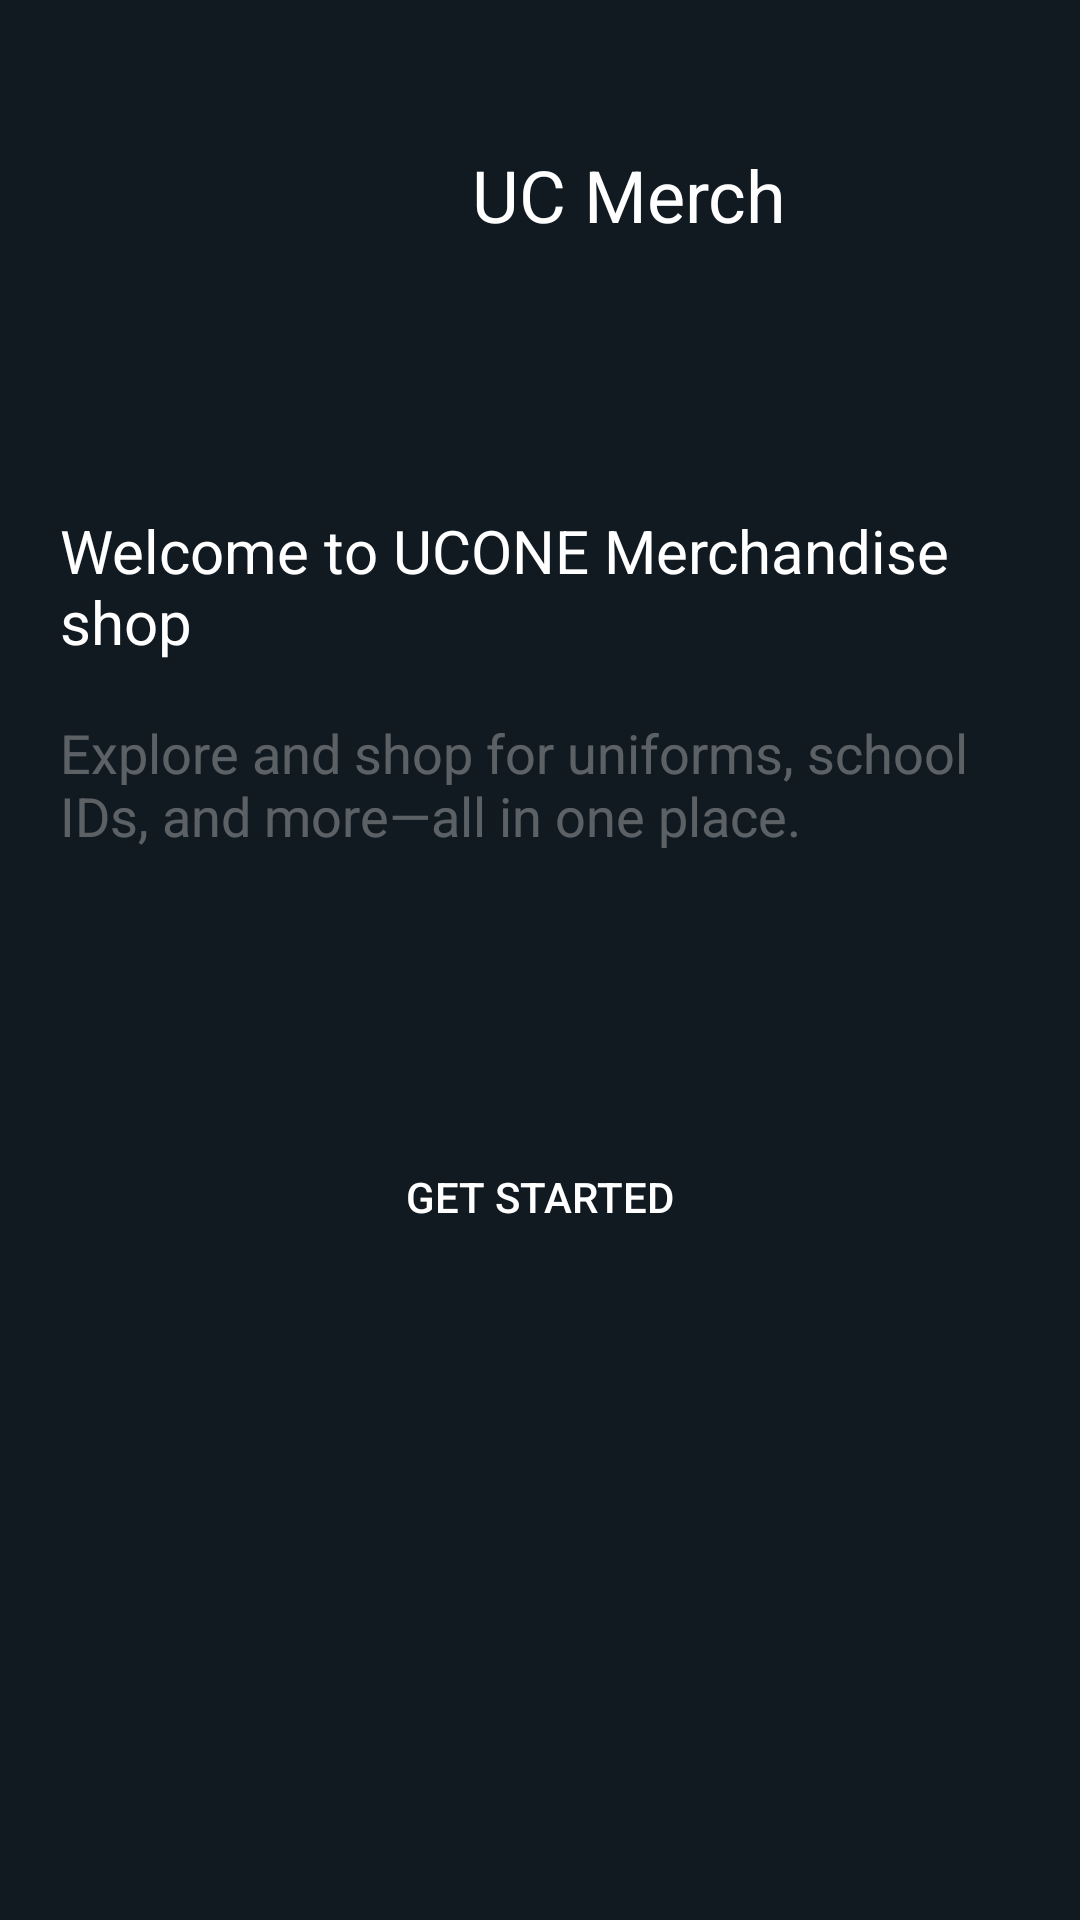

Produce the Android XML layout that renders to this screen, including the resource entries it uses.
<!-- AndroidManifest.xml: application theme Theme.UCONEANDROID -->
<!-- res/layout/get_started.xml -->
<?xml version="1.0" encoding="utf-8"?>
<LinearLayout xmlns:android="http://schemas.android.com/apk/res/android"
    android:orientation="vertical"
    android:layout_width="match_parent"
    android:layout_height="match_parent"
    android:paddingVertical="40dp"
    android:paddingHorizontal="20dp"
    android:background="@color/background">

    <LinearLayout
        android:layout_width="match_parent"
        android:layout_height="wrap_content"
        android:gravity="center">

        <ImageView
            android:layout_width="50dp"
            android:layout_height="50dp"
            android:src="@drawable/shopping_cart"
            android:contentDescription="UC Merhc logo"/>

        <TextView
            android:layout_width="wrap_content"
            android:layout_height="wrap_content"
            android:text="UC Merch"
            android:textColor="@color/onBackground"
            android:textSize="24sp"
            android:layout_gravity="center"
            android:layout_marginStart="10dp"/>
    </LinearLayout>


    
    <TextView
        android:layout_width="match_parent"
        android:layout_height="wrap_content"
        android:text="Welcome to UCONE Merchandise shop"
        android:textColor="@color/onBackground"
        android:textSize="20sp"
        android:layout_marginTop="80dp"/>

    
    <TextView
        android:layout_width="match_parent"
        android:layout_height="wrap_content"
        android:text="Explore and shop for uniforms, school IDs, and more—all in one place."
        android:textColor="@color/onSurfaceContainer"
        android:textSize="18sp"
        android:layout_marginTop="18dp"/>

    
    <Button
        android:layout_width="match_parent"
        android:layout_height="50dp"
        android:background="@drawable/button_custom_shape"
        android:layout_marginTop="90dp"
        android:text="GET STARTED"
        android:textColor="@color/onPrimary"/>

</LinearLayout>
<!-- resources referenced by this layout -->
<resources>
  <color name="background">#121A21</color>
  <color name="onBackground">#FFF</color>
  <color name="onPrimary">#FFF</color>
  <color name="onSurfaceContainer">#50FFFFFF</color>
  <style name="Theme.UCONEANDROID" parent="Theme.AppCompat.DayNight.NoActionBar" />
</resources>
